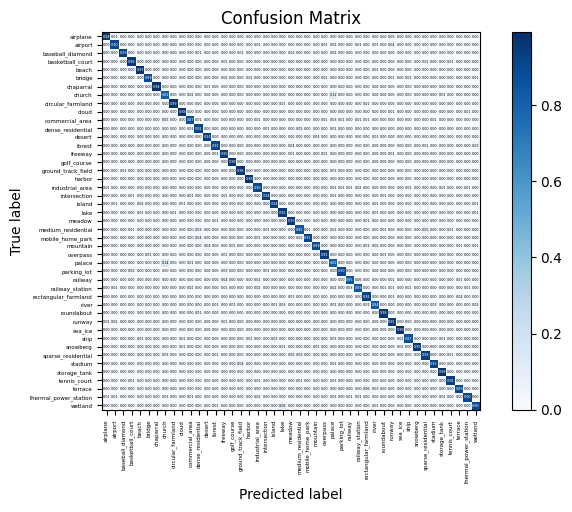

Here is the Python script that generated this plot: (Note: this script raises an exception after producing the figure.)
import numpy as np
import matplotlib.pyplot as plt
import itertools
import seaborn as sns

np.set_printoptions(threshold=np.inf)


# best_acc：0.,923968253968254
# 绘制混淆矩阵
def plot_confusion_matrix(cm, classes, normalize=False, title='Confusion matrix', cmap=plt.cm.Blues):
    """
    This function prints and plots the confusion matrix.
    Normalization can be applied by setting `normalize=True`.
    Input
    - cm : 计算出的混淆矩阵的值
    - classes : 混淆矩阵中每一行每一列对应的列
    - normalize : True:显示百分比, False:显示个数
    """
    if normalize:
        cm = cm.astype('float') / cm.sum(axis=1)[:, np.newaxis]
        print("Normalized confusion matrix")
    else:
        print('Confusion matrix, without normalization')
    print(cm)

    plt.imshow(cm, interpolation='nearest', cmap=cmap)
    plt.title(title)
    plt.colorbar()
    tick_marks = np.arange(len(classes))
    plt.xticks(tick_marks, classes, rotation=90, fontsize=4)
    plt.yticks(tick_marks, classes, fontsize=4)

    sns.set(font_scale=0.2)  # 调整混淆矩阵中字体的大小
    fmt = '.2f' if normalize else 'd'
    thresh = cm.max() / 2.
    for i, j in itertools.product(range(cm.shape[0]), range(cm.shape[1])):
        plt.text(j, i, format(cm[i, j], fmt),
                 verticalalignment='center',
                 horizontalalignment='center',
                 color="white" if cm[i, j] > thresh else "black")
    plt.gcf().subplots_adjust(bottom=0.3)
    plt.tight_layout()
    plt.xlabel('Predicted label')
    plt.ylabel('True label')
    plt.savefig("../plot/NWPU45_resnext_2080_to_mergenew_1090_Fig2.png", dpi=500, format="png", bbox_inches='tight')
    plt.show()


cnf_matrix = np.array([[0.94336283, 0.01238938, 0., 0.00176991, 0., 0.00176991,
                        0., 0.00353982, 0., 0., 0., 0.,
                        0., 0., 0., 0., 0., 0.,
                        0., 0., 0., 0., 0., 0.,
                        0., 0., 0., 0., 0.00176991, 0.,
                        0., 0., 0., 0., 0.03362832, 0.,
                        0., 0., 0., 0., 0., 0.,
                        0., 0.00176991, 0., ],
                       [0.00175747, 0.90158172, 0., 0., 0., 0.,
                        0., 0., 0., 0., 0.00351494, 0.,
                        0., 0., 0., 0., 0., 0.00175747,
                        0.00527241, 0., 0., 0., 0.00175747, 0.,
                        0., 0., 0.00527241, 0.0228471, 0., 0.00175747,
                        0.00878735, 0., 0.00527241, 0.00175747, 0.03514938, 0.,
                        0., 0., 0., 0., 0., 0.,
                        0., 0.00351494, 0., ],
                       [0., 0., 0.93333333, 0., 0., 0.0017094,
                        0., 0., 0.0017094, 0., 0., 0.00683761,
                        0., 0.0017094, 0.0017094, 0.0017094, 0.00512821, 0.,
                        0., 0.0017094, 0., 0., 0.01538462, 0.0034188,
                        0., 0., 0., 0.01538462, 0., 0.,
                        0., 0., 0.0017094, 0., 0., 0.,
                        0., 0., 0., 0.0017094, 0.0034188, 0.0017094,
                        0.0017094, 0., 0., ],
                       [0., 0., 0.00177936, 0.95729537, 0., 0.,
                        0., 0., 0., 0., 0.00177936, 0.,
                        0., 0., 0.00711744, 0.00177936, 0.00177936, 0.,
                        0.00177936, 0., 0., 0., 0.00355872, 0.00177936,
                        0., 0., 0., 0.00355872, 0., 0.,
                        0., 0., 0., 0., 0., 0.,
                        0., 0., 0.00711744, 0., 0., 0.01067616,
                        0., 0., 0., ],
                       [0., 0.00181818, 0., 0., 0.97090909, 0.,
                        0., 0., 0., 0.00363636, 0., 0.,
                        0.00181818, 0., 0., 0., 0., 0.,
                        0., 0., 0., 0.00181818, 0., 0.,
                        0., 0., 0., 0., 0., 0.,
                        0., 0., 0.01090909, 0., 0., 0.00363636,
                        0., 0., 0., 0., 0., 0.,
                        0., 0.00181818, 0.00363636],
                       [0., 0.00331126, 0.00165563, 0., 0.00331126, 0.89072848,
                        0., 0., 0., 0., 0.00331126, 0.,
                        0., 0., 0.02483444, 0., 0., 0.00993377,
                        0., 0., 0.00165563, 0., 0.00331126, 0.,
                        0., 0., 0.01324503, 0.00165563, 0., 0.00165563,
                        0., 0.00331126, 0., 0.00165563, 0.0115894, 0.,
                        0.0115894, 0., 0., 0.00331126, 0.00331126, 0.,
                        0., 0., 0.00662252],
                       [0., 0., 0.00175131, 0., 0.00175131, 0.,
                        0.98073555, 0., 0., 0., 0., 0.,
                        0.00700525, 0.00175131, 0., 0., 0., 0.,
                        0., 0., 0., 0.00175131, 0., 0.,
                        0., 0.00175131, 0., 0., 0., 0.,
                        0., 0., 0., 0., 0., 0.,
                        0., 0., 0., 0., 0., 0.,
                        0.00175131, 0., 0.00175131],
                       [0.00186567, 0., 0., 0.00373134, 0., 0.,
                        0., 0.82089552, 0., 0., 0.02238806, 0.00373134,
                        0., 0., 0., 0., 0., 0.,
                        0., 0., 0., 0., 0., 0.00186567,
                        0., 0., 0., 0.12126866, 0., 0.,
                        0., 0.00373134, 0., 0.00186567, 0.00373134, 0.,
                        0., 0., 0.00373134, 0., 0.01119403, 0.,
                        0., 0., 0., ],
                       [0., 0., 0., 0., 0., 0.,
                        0., 0., 0.98568873, 0., 0., 0.,
                        0., 0., 0., 0., 0., 0.,
                        0., 0., 0., 0.00536673, 0., 0.,
                        0., 0., 0., 0., 0., 0.,
                        0., 0.00536673, 0., 0., 0., 0.,
                        0., 0., 0., 0., 0.00178891, 0.,
                        0.00178891, 0., 0., ],
                       [0., 0., 0., 0., 0., 0.,
                        0., 0., 0., 0.97806216, 0., 0.,
                        0., 0., 0., 0., 0., 0.,
                        0., 0., 0.00182815, 0., 0., 0.,
                        0., 0., 0., 0., 0., 0.,
                        0., 0.00182815, 0., 0., 0.00731261, 0.,
                        0., 0., 0., 0., 0., 0.,
                        0., 0.00914077, 0.00182815],
                       [0., 0., 0., 0., 0., 0.,
                        0., 0.04920914, 0., 0., 0.86994728, 0.00527241,
                        0., 0., 0.00351494, 0., 0., 0.,
                        0.00527241, 0.00351494, 0., 0., 0., 0.00175747,
                        0., 0., 0.00527241, 0.02636204, 0.00527241, 0.,
                        0.00878735, 0.00702988, 0., 0., 0., 0.,
                        0., 0., 0., 0.00702988, 0., 0.,
                        0., 0.00175747, 0., ],
                       [0., 0., 0., 0., 0., 0.,
                        0., 0.00185874, 0., 0., 0.00929368, 0.91635688,
                        0., 0., 0., 0., 0., 0.,
                        0.00371747, 0.00743494, 0., 0., 0., 0.0464684,
                        0.00371747, 0., 0., 0.00557621, 0., 0.,
                        0., 0., 0., 0.00185874, 0., 0.,
                        0., 0., 0., 0., 0., 0.00371747,
                        0., 0., 0., ],
                       [0., 0.0035461, 0., 0., 0.00177305, 0.,
                        0., 0., 0., 0.0035461, 0., 0.,
                        0.93262411, 0., 0., 0., 0.00177305, 0.,
                        0., 0., 0.0035461, 0.0035461, 0., 0.,
                        0., 0.03546099, 0., 0., 0., 0.,
                        0., 0., 0.00531915, 0., 0., 0.00177305,
                        0., 0.0035461, 0., 0., 0., 0.,
                        0., 0., 0.0035461],
                       [0., 0., 0., 0., 0., 0.,
                        0., 0., 0., 0., 0., 0.,
                        0., 0.90556492, 0.00337268, 0.00168634, 0.00168634, 0.,
                        0., 0., 0., 0., 0.03709949, 0.00337268,
                        0.00337268, 0.00337268, 0., 0., 0., 0.,
                        0., 0., 0.00168634, 0., 0., 0.,
                        0., 0., 0.00505902, 0., 0., 0.,
                        0., 0., 0.03372681],
                       [0., 0.00206612, 0., 0., 0., 0.00413223,
                        0., 0., 0., 0., 0., 0.,
                        0., 0.00826446, 0.94834711, 0., 0.00206612, 0.,
                        0., 0.00206612, 0., 0., 0.00826446, 0.,
                        0., 0., 0.00826446, 0., 0., 0.,
                        0.00413223, 0., 0., 0., 0.00619835, 0.,
                        0.00206612, 0., 0.00413223, 0., 0., 0.,
                        0., 0., 0., ],
                       [0., 0., 0., 0., 0., 0.,
                        0., 0., 0., 0., 0., 0.00361664,
                        0., 0., 0.00180832, 0.98191682, 0., 0.,
                        0., 0., 0., 0., 0.00361664, 0.00180832,
                        0.00180832, 0., 0., 0., 0., 0.,
                        0., 0., 0., 0., 0., 0.,
                        0., 0., 0., 0., 0., 0.00361664,
                        0., 0., 0.00180832],
                       [0., 0., 0.00560748, 0., 0., 0.,
                        0., 0., 0., 0., 0., 0.00373832,
                        0., 0., 0., 0., 0.97570093, 0.,
                        0.00186916, 0., 0., 0., 0., 0.00186916,
                        0., 0., 0., 0.00560748, 0.00186916, 0.,
                        0., 0., 0., 0., 0., 0.,
                        0., 0., 0., 0.00186916, 0., 0.,
                        0., 0., 0.00186916],
                       [0., 0., 0., 0., 0., 0.00363636,
                        0., 0., 0., 0., 0.00363636, 0.,
                        0., 0.00181818, 0., 0., 0., 0.97818182,
                        0.00181818, 0., 0., 0., 0., 0.,
                        0.00181818, 0., 0., 0.00181818, 0.00181818, 0.,
                        0., 0., 0., 0., 0., 0.00181818,
                        0.00363636, 0., 0., 0., 0., 0.,
                        0., 0., 0., ],
                       [0.00718133, 0.00179533, 0., 0., 0., 0.,
                        0., 0.00359066, 0., 0., 0.00359066, 0.,
                        0., 0., 0.00359066, 0., 0.00179533, 0.00179533,
                        0.89766607, 0.00359066, 0., 0., 0., 0.00359066,
                        0.00359066, 0., 0.00179533, 0.00897666, 0.005386, 0.00718133,
                        0.01615799, 0., 0., 0., 0.00179533, 0.,
                        0.005386, 0., 0., 0.00179533, 0.00897666, 0.,
                        0., 0.01077199, 0., ],
                       [0., 0.00175747, 0., 0.00527241, 0., 0.00175747,
                        0., 0.00351494, 0., 0., 0.01054482, 0.,
                        0., 0., 0.01405975, 0., 0., 0.,
                        0., 0.93673111, 0., 0., 0., 0.00351494,
                        0.00175747, 0., 0.00351494, 0.00527241, 0., 0.,
                        0., 0., 0., 0.00878735, 0.00175747, 0.,
                        0., 0., 0., 0., 0., 0.00175747,
                        0., 0., 0., ],
                       [0., 0.00718133, 0., 0., 0.01795332, 0.,
                        0., 0., 0., 0.00718133, 0., 0.,
                        0.00179533, 0., 0., 0., 0., 0.,
                        0., 0., 0.93895871, 0., 0., 0.,
                        0., 0., 0., 0., 0., 0.,
                        0., 0., 0.01256732, 0., 0., 0.00179533,
                        0., 0.00179533, 0., 0., 0., 0.,
                        0., 0., 0.01077199],
                       [0., 0., 0., 0., 0.00584795, 0.00389864,
                        0., 0., 0.01169591, 0., 0., 0.00194932,
                        0., 0., 0., 0., 0., 0.,
                        0., 0., 0.00194932, 0.95126706, 0., 0.,
                        0., 0., 0., 0., 0., 0.,
                        0., 0., 0.00779727, 0., 0., 0.,
                        0., 0.00194932, 0., 0., 0., 0.,
                        0., 0., 0.01364522],
                       [0., 0., 0., 0.00389105, 0., 0.,
                        0., 0., 0., 0., 0., 0.,
                        0., 0.00972763, 0., 0.00194553, 0., 0.,
                        0., 0., 0., 0., 0.96692607, 0.,
                        0., 0., 0., 0., 0., 0.,
                        0., 0.00972763, 0., 0., 0., 0.,
                        0.00389105, 0., 0., 0., 0., 0.,
                        0., 0., 0.00389105],
                       [0., 0., 0.0034904, 0.0052356, 0., 0.,
                        0., 0.0034904, 0., 0., 0., 0.03315881,
                        0., 0., 0.0017452, 0., 0., 0.,
                        0.0034904, 0.0069808, 0., 0., 0., 0.84816754,
                        0.0122164, 0., 0., 0.0122164, 0., 0.,
                        0., 0., 0.0017452, 0.0052356, 0., 0.,
                        0., 0., 0.05061082, 0., 0., 0.0122164,
                        0., 0., 0., ],
                       [0.00169492, 0., 0.00169492, 0., 0., 0.,
                        0., 0., 0., 0., 0.00169492, 0.04237288,
                        0., 0., 0., 0., 0., 0.00169492,
                        0.00847458, 0., 0., 0., 0., 0.02372881,
                        0.91355932, 0., 0., 0.00169492, 0.00169492, 0.,
                        0., 0., 0., 0.00169492, 0., 0.,
                        0., 0., 0., 0., 0., 0.,
                        0., 0., 0., ],
                       [0., 0., 0., 0., 0., 0.,
                        0., 0., 0.00340136, 0.00170068, 0., 0.,
                        0.04251701, 0.00170068, 0., 0.00510204, 0., 0.,
                        0., 0., 0., 0., 0.00170068, 0.,
                        0., 0.89455782, 0., 0., 0., 0.,
                        0., 0.01360544, 0.01870748, 0., 0., 0.,
                        0., 0.00170068, 0., 0., 0., 0.,
                        0.0085034, 0., 0.00680272],
                       [0., 0., 0., 0., 0., 0.01247772,
                        0., 0., 0., 0., 0., 0.,
                        0., 0., 0.01426025, 0., 0.00356506, 0.,
                        0., 0.00356506, 0., 0., 0., 0.,
                        0., 0., 0.95187166, 0., 0.00178253, 0.00178253,
                        0., 0., 0., 0.00891266, 0., 0.,
                        0., 0., 0., 0., 0., 0.00178253,
                        0., 0., 0., ],
                       [0.0043956, 0., 0., 0.0021978, 0., 0.,
                        0., 0.14065934, 0., 0., 0.01098901, 0.0021978,
                        0., 0., 0.0021978, 0., 0.0021978, 0.,
                        0.0021978, 0., 0., 0., 0., 0.,
                        0.0021978, 0., 0., 0.82417582, 0., 0.,
                        0., 0.0043956, 0., 0., 0., 0.,
                        0.0021978, 0., 0., 0., 0., 0.,
                        0., 0., 0., ],
                       [0.00509338, 0., 0.00169779, 0.0339559, 0., 0.,
                        0., 0., 0., 0., 0.00509338, 0.,
                        0., 0., 0.02716469, 0., 0., 0.00339559,
                        0.00169779, 0.00679117, 0., 0., 0.00169779, 0.,
                        0.00509338, 0., 0., 0.00339559, 0.92699491, 0.00169779,
                        0.00169779, 0., 0., 0., 0., 0.,
                        0., 0., 0.00169779, 0., 0.00169779, 0.,
                        0., 0.00169779, 0., ],
                       [0.00322581, 0., 0., 0., 0., 0.,
                        0., 0., 0., 0., 0.00483871, 0.,
                        0., 0., 0.04032258, 0., 0., 0.,
                        0.01129032, 0., 0., 0., 0., 0.,
                        0.0016129, 0., 0.00322581, 0., 0.0016129, 0.8483871,
                        0.06129032, 0., 0., 0.0016129, 0.00645161, 0.,
                        0.0016129, 0., 0., 0., 0.00322581, 0.,
                        0.00645161, 0.00322581, 0.0016129],
                       [0.0017094, 0.00854701, 0., 0., 0., 0.,
                        0., 0., 0., 0., 0.01538462, 0.0017094,
                        0., 0., 0.00683761, 0.0017094, 0.0034188, 0.0034188,
                        0.02222222, 0.0034188, 0., 0., 0., 0.,
                        0., 0., 0.0034188, 0.02393162, 0., 0.03418803,
                        0.83418803, 0., 0., 0.00512821, 0.00683761, 0.,
                        0.00512821, 0., 0., 0.0017094, 0.0017094, 0.,
                        0., 0.01367521, 0.0017094],
                       [0., 0.00373832, 0., 0., 0., 0.,
                        0., 0., 0., 0.00186916, 0., 0.,
                        0., 0., 0.00186916, 0., 0., 0.,
                        0., 0., 0., 0., 0.00747664, 0.00186916,
                        0., 0., 0., 0.00373832, 0.00186916, 0.00186916,
                        0.00186916, 0.91962617, 0.00373832, 0., 0.01308411, 0.,
                        0.00186916, 0., 0., 0., 0., 0.,
                        0.03551402, 0., 0., ],
                       [0., 0.0051458, 0., 0.00171527, 0.00171527, 0.0051458,
                        0., 0.00171527, 0., 0.00171527, 0.00171527, 0.00343053,
                        0., 0.00686106, 0.0051458, 0.01200686, 0., 0.,
                        0.00171527, 0., 0.01543739, 0.02744425, 0.00171527, 0.,
                        0., 0., 0., 0.0102916, 0., 0.00171527,
                        0., 0.0102916, 0.86106346, 0., 0.00171527, 0.,
                        0.00171527, 0., 0., 0.0343053, 0., 0.,
                        0., 0., 0.01715266],
                       [0.00181488, 0., 0., 0., 0., 0.,
                        0., 0.00181488, 0., 0., 0.00181488, 0.00544465,
                        0., 0., 0.00181488, 0., 0., 0.,
                        0., 0.00362976, 0., 0., 0., 0.,
                        0., 0., 0.00181488, 0.00362976, 0., 0.,
                        0., 0., 0., 0.97640653, 0., 0.,
                        0., 0., 0., 0.00181488, 0., 0.,
                        0., 0., 0., ],
                       [0.00788955, 0.02169625, 0., 0., 0., 0.,
                        0., 0., 0., 0., 0., 0.,
                        0., 0., 0.00591716, 0., 0., 0.,
                        0., 0., 0., 0., 0., 0.,
                        0., 0., 0., 0., 0.00197239, 0.,
                        0.00394477, 0., 0., 0., 0.95463511, 0.,
                        0.00197239, 0., 0., 0., 0., 0.,
                        0., 0., 0.00197239],
                       [0., 0., 0., 0., 0., 0.,
                        0., 0., 0., 0., 0., 0.,
                        0., 0., 0., 0., 0., 0.,
                        0., 0., 0.00364964, 0.00364964, 0., 0.,
                        0., 0., 0., 0., 0., 0.,
                        0., 0., 0., 0., 0., 0.99270073,
                        0., 0., 0., 0., 0., 0.,
                        0., 0., 0., ],
                       [0.00488599, 0.00162866, 0., 0., 0.00977199, 0.,
                        0., 0.00488599, 0., 0.01302932, 0.00325733, 0.,
                        0., 0., 0., 0., 0., 0.01465798,
                        0.00325733, 0., 0.03094463, 0., 0., 0.,
                        0., 0., 0., 0.01302932, 0., 0.,
                        0., 0.00162866, 0.00162866, 0., 0.00162866, 0.00814332,
                        0.8713355, 0., 0., 0., 0.01140065, 0.,
                        0., 0., 0.00488599],
                       [0., 0., 0., 0., 0.00171527, 0.,
                        0., 0., 0., 0.0051458, 0., 0.00171527,
                        0.00343053, 0., 0., 0., 0., 0.,
                        0., 0., 0., 0.00857633, 0., 0.,
                        0., 0.01200686, 0., 0.00171527, 0., 0.,
                        0., 0., 0., 0., 0., 0.0102916,
                        0., 0.95197256, 0., 0., 0., 0.,
                        0., 0.00171527, 0.00171527],
                       [0., 0., 0.00359712, 0., 0., 0.,
                        0., 0.01258993, 0., 0., 0., 0.,
                        0., 0.00539568, 0., 0., 0., 0.,
                        0., 0., 0., 0., 0.01798561, 0.02517986,
                        0., 0., 0., 0.00179856, 0., 0.,
                        0., 0., 0., 0., 0., 0.,
                        0.00179856, 0., 0.92625899, 0., 0., 0.00539568,
                        0., 0., 0., ],
                       [0., 0., 0.00340716, 0., 0.00170358, 0.,
                        0., 0.00340716, 0., 0., 0.00340716, 0.,
                        0., 0., 0., 0., 0.04258944, 0.,
                        0., 0.00170358, 0., 0., 0., 0.,
                        0., 0., 0., 0.01192504, 0., 0.,
                        0.00340716, 0., 0., 0., 0.00340716, 0.,
                        0., 0., 0., 0.92504259, 0., 0.,
                        0., 0., 0., ],
                       [0., 0., 0., 0., 0., 0.,
                        0., 0.00188679, 0., 0., 0., 0.,
                        0., 0., 0., 0., 0., 0.,
                        0.00188679, 0., 0., 0., 0., 0.,
                        0., 0., 0., 0.00188679, 0., 0.,
                        0., 0., 0., 0., 0., 0.,
                        0., 0., 0.00188679, 0., 0.99245283, 0.,
                        0., 0., 0., ],
                       [0.00175131, 0., 0., 0.01225919, 0., 0.,
                        0., 0.00175131, 0., 0., 0.00175131, 0.00175131,
                        0., 0., 0.00175131, 0., 0., 0.,
                        0.00700525, 0.00175131, 0., 0., 0.00350263, 0.01225919,
                        0., 0., 0., 0.00525394, 0., 0.,
                        0.00175131, 0., 0., 0., 0., 0.,
                        0., 0., 0.00350263, 0.00350263, 0., 0.94045534,
                        0., 0., 0., ],
                       [0., 0.0016835, 0., 0., 0., 0.0016835,
                        0., 0., 0., 0., 0., 0.,
                        0.0016835, 0., 0.003367, 0.0016835, 0., 0.,
                        0.0016835, 0., 0., 0., 0., 0.,
                        0., 0.003367, 0., 0.003367, 0., 0.0016835,
                        0.0016835, 0.05723906, 0.02525253, 0., 0., 0.,
                        0., 0., 0.0016835, 0., 0., 0.,
                        0.89057239, 0., 0.003367],
                       [0.00509338, 0.00848896, 0., 0., 0., 0.00169779,
                        0., 0.00509338, 0., 0.00339559, 0.00848896, 0.,
                        0., 0., 0., 0., 0., 0.,
                        0.01867572, 0.00169779, 0., 0., 0., 0.,
                        0., 0., 0., 0.01358234, 0., 0.00509338,
                        0.00848896, 0., 0., 0., 0., 0.,
                        0.00169779, 0., 0., 0.00339559, 0.01188455, 0.,
                        0., 0.90322581, 0., ],
                       [0., 0., 0., 0., 0., 0.00182815,
                        0., 0., 0., 0.00182815, 0., 0.,
                        0., 0.00548446, 0., 0.00182815, 0., 0.,
                        0., 0., 0.00365631, 0.07678245, 0.00365631, 0.,
                        0., 0.00365631, 0., 0., 0., 0.,
                        0., 0., 0.00548446, 0., 0., 0.,
                        0., 0., 0., 0., 0., 0.,
                        0., 0., 0.89579525]])
print(cnf_matrix.shape)
attack_types = ['airplane', 'airport', 'baseball_diamond', 'basketball_court', 'beach', 'bridge', 'chaparral', 'church',
                'circular_farmland', 'cloud', 'commercial_area', 'dense_residential', 'desert', 'forest', 'freeway',
                'golf_course', 'ground_track_field', 'harbor', 'industrial_area', 'intersection', 'island',
                'lake', 'meadow', 'medium_residential', 'mobile_home_park', 'mountain', 'overpass', 'palace',
                'parking_lot', 'railway', "railway_station", "rectangular_farmland", "river", "roundabout", "runway",
                "sea_ice", "ship", "snowberg", "sparse_residential", "stadium", "storage_tank", "tennis_court",
                "terrace", "thermal_power_station", "wetland"]

plot_confusion_matrix(cnf_matrix, classes=attack_types, normalize=True, title='Confusion Matrix')
